2-way image classification set "dataset-custom" from GitHub (amolvyas-6/DL-EL); label vocabulary: normal road, potholes.

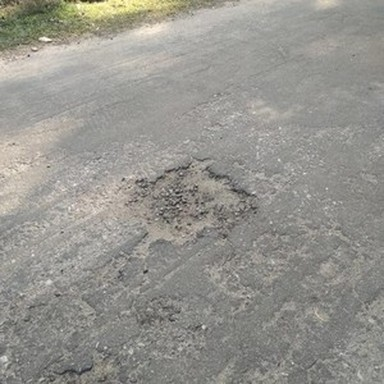
Label: potholes

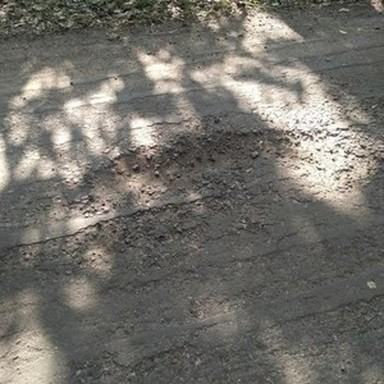
Label: potholes

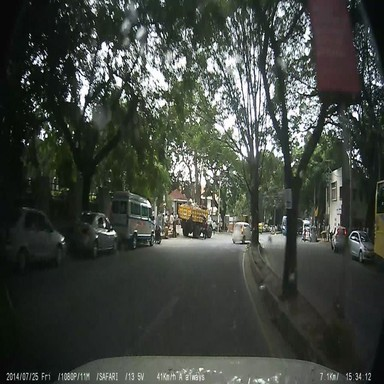
Label: normal road

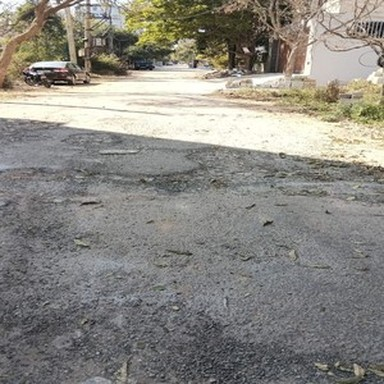
Label: potholes

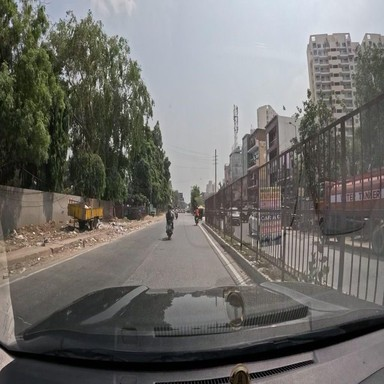
Label: normal road

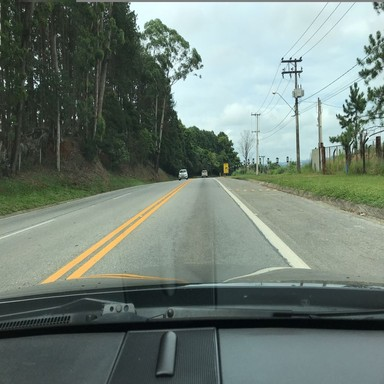
Label: normal road
